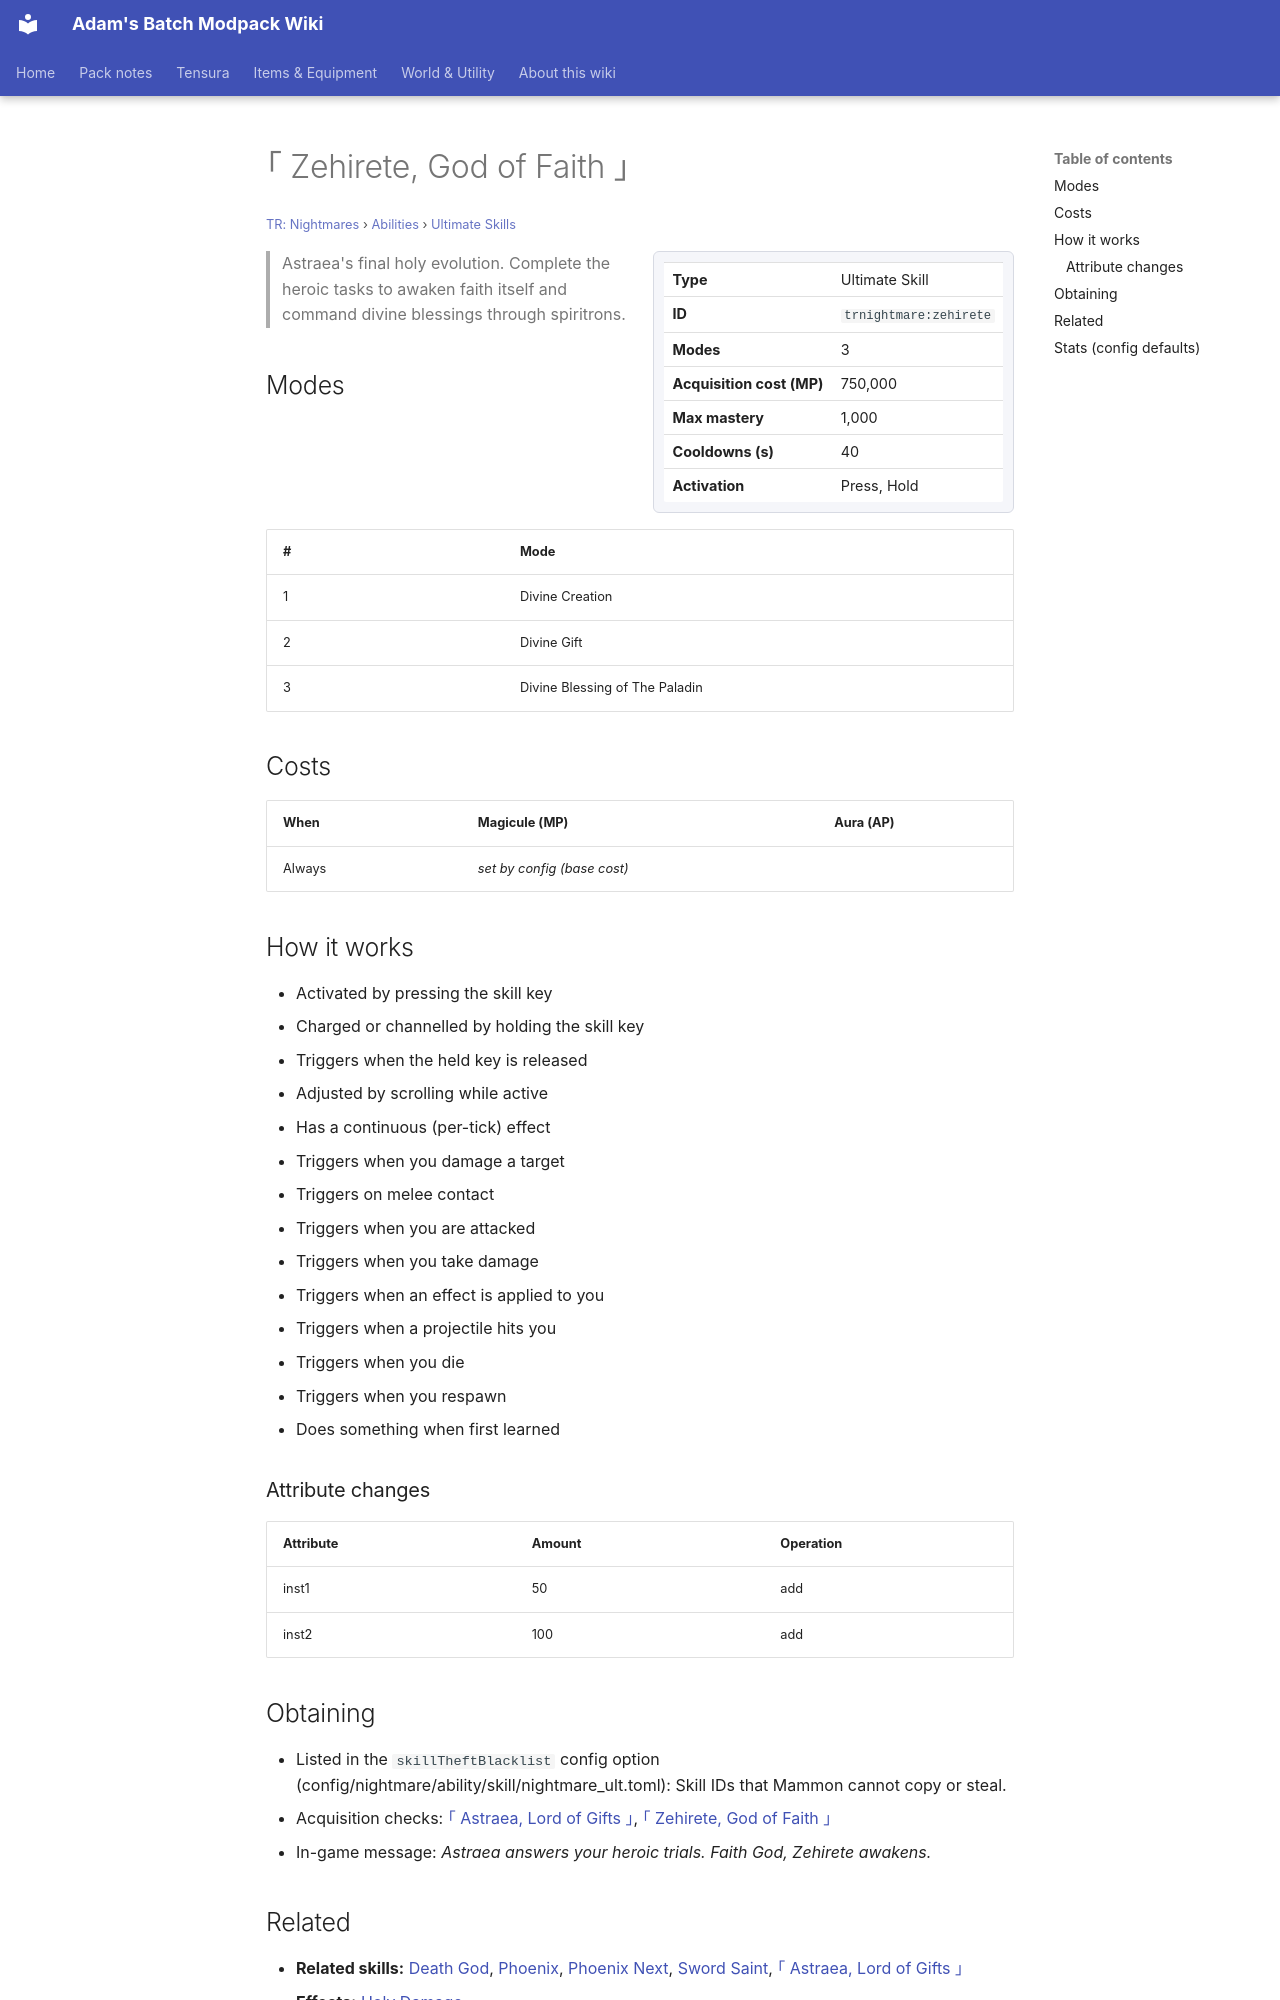

repository: Proteus-Nell/Adams-Batch-MC-Modpack-Wiki · page: tr-nightmares/abilities/ultimate-skills/zehirete/index.html · generator: mkdocs

# ｢ Zehirete, God of Faith ｣

<small>[TR: Nightmares](../../index.md) &rsaquo; [Abilities](../index.md) &rsaquo; [Ultimate Skills](index.md)</small>

<div class="infobox" markdown>

| | |
|---|---|
| **Type** | Ultimate Skill |
| **ID** | `trnightmare:zehirete` |
| **Modes** | 3 |
| **Acquisition cost (MP)** | 750,000 |
| **Max mastery** | 1,000 |
| **Cooldowns (s)** | 40 |
| **Activation** | Press, Hold |

</div>

> Astraea's final holy evolution. Complete the heroic tasks to awaken faith itself and command divine blessings through spiritrons.

## Modes

| # | Mode |
|---|---|
| 1 | Divine Creation |
| 2 | Divine Gift |
| 3 | Divine Blessing of The Paladin |

## Costs

| When | Magicule (MP) | Aura (AP) |
|---|---|---|
| Always | *set by config (base cost)* |  |

## How it works

- Activated by pressing the skill key
- Charged or channelled by holding the skill key
- Triggers when the held key is released
- Adjusted by scrolling while active
- Has a continuous (per-tick) effect
- Triggers when you damage a target
- Triggers on melee contact
- Triggers when you are attacked
- Triggers when you take damage
- Triggers when an effect is applied to you
- Triggers when a projectile hits you
- Triggers when you die
- Triggers when you respawn
- Does something when first learned

### Attribute changes

| Attribute | Amount | Operation |
|---|---|---|
| inst1 | 50 | add |
| inst2 | 100 | add |

## Obtaining

- Listed in the `skillTheftBlacklist` config option (config/nightmare/ability/skill/nightmare_ult.toml): Skill IDs that Mammon cannot copy or steal.
- Acquisition checks: [｢ Astraea, Lord of Gifts ｣](astraea.md), [｢ Zehirete, God of Faith ｣](zehirete.md)
- In-game message: *Astraea answers your heroic trials. Faith God, Zehirete awakens.*

## Related

- **Related skills:** [Death God](death-god.md), [Phoenix](phoenix.md), [Phoenix Next](phoenix-next.md), [Sword Saint](sword-saint.md), [｢ Astraea, Lord of Gifts ｣](astraea.md)
- **Effects:** [Holy Damage](../../../tensura-reincarnated/effects/holy-damage.md)
- **Referenced by:** [Blessing of Faith](../extra-skills/faith-blessing.md)
